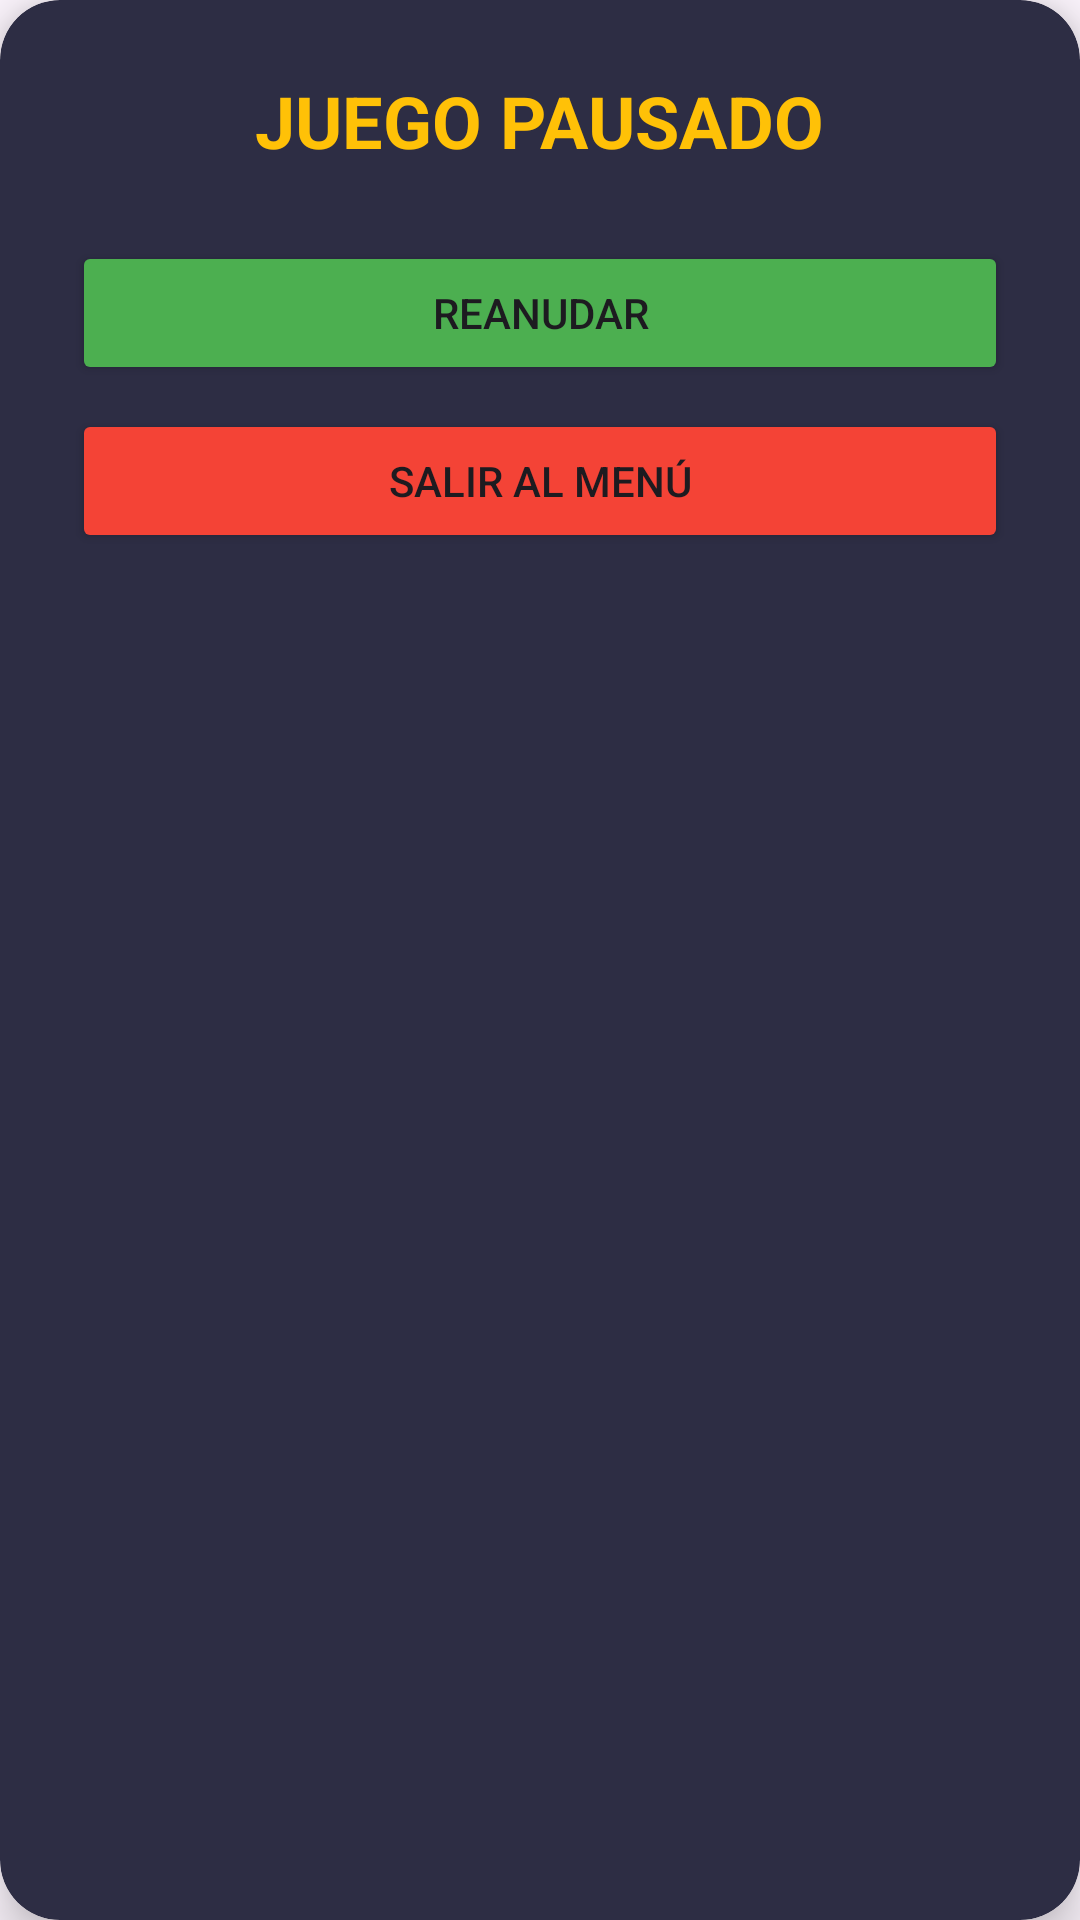

Write the Android layout XML for this screen, with the resource values it uses.
<!-- AndroidManifest.xml: application theme Theme.ProyectoProgra -->
<!-- res/layout/pausa_card.xml -->
<?xml version="1.0" encoding="utf-8"?>
<androidx.cardview.widget.CardView xmlns:android="http://schemas.android.com/apk/res/android"
    xmlns:app="http://schemas.android.com/apk/res-auto"
    android:layout_width="300dp"
    android:layout_height="wrap_content"
    app:cardBackgroundColor="#2D2D44"
    app:cardCornerRadius="20dp"
    app:cardElevation="10dp">

    <LinearLayout
        android:layout_width="match_parent"
        android:layout_height="wrap_content"
        android:orientation="vertical"
        android:padding="24dp"
        android:gravity="center">

        <TextView
            android:layout_width="wrap_content"
            android:layout_height="wrap_content"
            android:text="JUEGO PAUSADO"
            android:textColor="#FFC107"
            android:textSize="24sp"
            android:textStyle="bold"
            android:layout_marginBottom="24dp"/>

        <Button
            android:id="@+id/btnReanudar"
            android:layout_width="match_parent"
            android:layout_height="wrap_content"
            android:text="Reanudar"
            android:backgroundTint="#4CAF50"
            android:layout_marginBottom="8dp"/>

        <Button
            android:id="@+id/btnSalir"
            android:layout_width="match_parent"
            android:layout_height="wrap_content"
            android:text="Salir al Menú"
            android:backgroundTint="#F44336"/>

    </LinearLayout>
</androidx.cardview.widget.CardView>
<!-- resources referenced by this layout -->
<resources>
  <style name="Theme.ProyectoProgra" parent="Base.Theme.ProyectoProgra" />
  <style name="Base.Theme.ProyectoProgra" parent="Theme.Material3.DayNight.NoActionBar">
          
          
      </style>
</resources>
